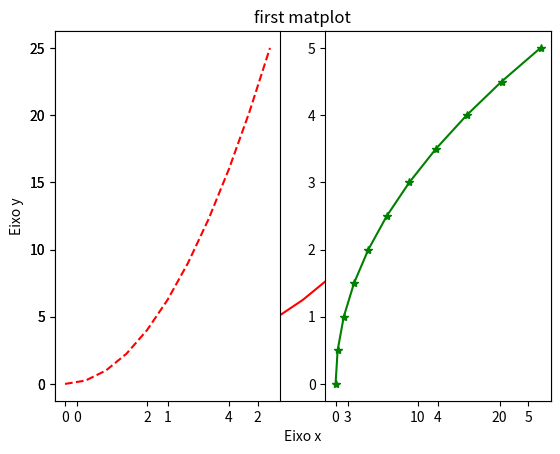
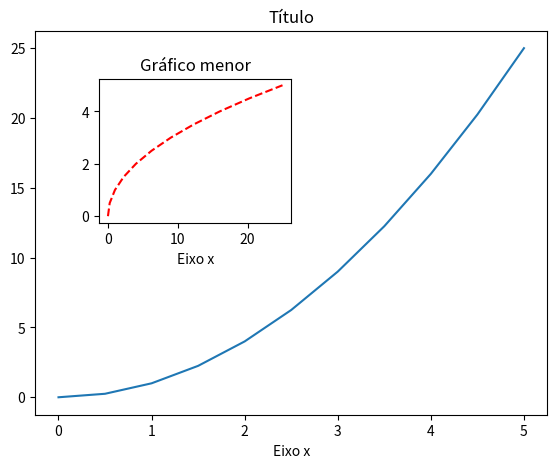

The script that saved these images, in order:
import matplotlib.pyplot as plt
import numpy as np

x = np.linspace(0,5,11)
y = x*x

# Funcional, o mais simples
plt.plot(x,y, color='r')
plt.title('first matplot')
plt.xlabel('Eixo x')
plt.ylabel('Eixo y')
#plt.show()

# dois ou mais gráficos subplot(linha,coluna,qual gráfico vai receber info)
plt.subplot(1,2,1)
plt.plot(x,y,'r--')
plt.subplot(1,2,2)
plt.plot(y,x,'g*-')
#plt.show()

# orientada a objetos
fig = plt.figure()
axes1 = fig.add_axes([0.1,0.1,0.8,0.8])
axes1.plot(x,y)
axes1.set_xlabel('Eixo x')
axes1.set_title('Título')
axes2 = fig.add_axes([0.2,0.5,0.3,0.3])
axes2.plot(y,x, 'r--')
axes2.set_xlabel('Eixo x')
axes2.set_title('Gráfico menor')
plt.show()